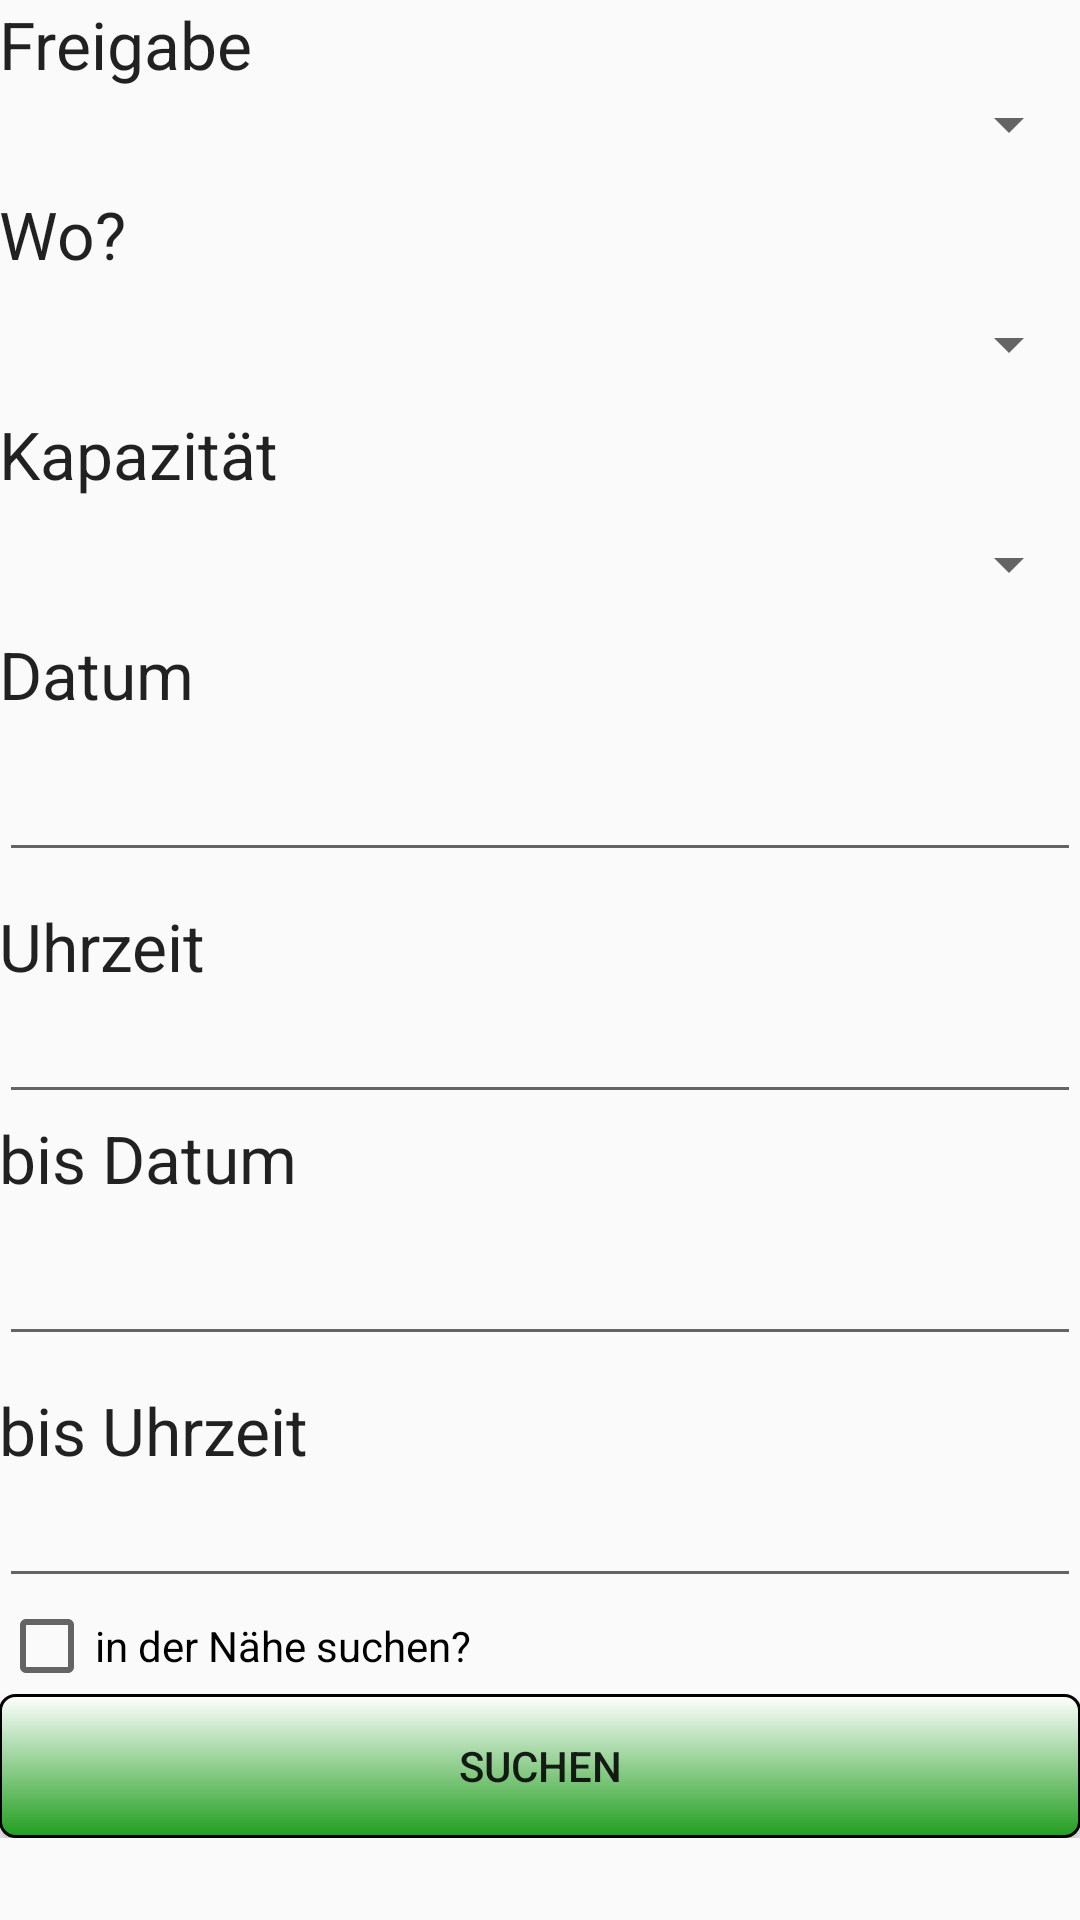

This screen was rendered from an Android layout file. Write that file and the resources it references.
<!-- AndroidManifest.xml: application theme CustomActionBarTheme -->
<!-- res/layout/activity_search_activity.xml -->
<ScrollView
    xmlns:android="http://schemas.android.com/apk/res/android"
    android:id="@+id/ScrollView01"
    android:layout_width="fill_parent"
    android:layout_height="fill_parent">
    <RelativeLayout xmlns:android="http://schemas.android.com/apk/res/android"
        xmlns:tools="http://schemas.android.com/tools" android:layout_width="match_parent"
        android:layout_height="match_parent" android:paddingLeft="@dimen/activity_horizontal_margin"
        android:paddingRight="@dimen/activity_horizontal_margin"
        android:paddingTop="@dimen/activity_vertical_margin"
        android:id="@+id/relativeLayoutSearch"
        android:paddingBottom="@dimen/activity_vertical_margin"
        tools:context="de.shelp.android.SearchTourActivity">

     <TextView android:text="@string/enabling"
         android:textAppearance="?android:attr/textAppearanceLarge"
         android:layout_width="match_parent"
         android:layout_height="wrap_content"
         android:id="@+id/enabling"
         android:layout_alignParentLeft="true"
         android:layout_alignParentStart="true"/>
     <Spinner
         android:id="@+id/enablingSpinner"
         android:layout_width="match_parent"
         android:layout_height="wrap_content"
         android:layout_alignParentLeft="true"
         android:layout_alignParentStart="true"
         android:layout_below="@+id/enabling"
         android:layout_marginBottom="10dp" />

        <TextView android:text="@string/city_2"
            android:textAppearance="?android:attr/textAppearanceLarge"
            android:layout_width="match_parent"
            android:layout_height="wrap_content"
            android:id="@+id/city"
            android:layout_alignParentLeft="true"
            android:layout_alignParentStart="true"
            android:layout_below="@+id/enablingSpinner"
            android:layout_marginBottom="10dp"/>

        <Spinner
            android:id="@+id/citySpinner"
            android:layout_width="match_parent"
            android:layout_height="wrap_content"
            android:layout_alignParentLeft="true"
            android:layout_alignParentStart="true"
            android:layout_below="@+id/city"
            android:layout_marginBottom="10dp"/>

        <TextView android:text="@string/capacity"
            android:textAppearance="?android:attr/textAppearanceLarge"
            android:layout_width="match_parent"
            android:layout_height="wrap_content"
            android:id="@+id/capacity"
            android:layout_alignParentLeft="true"
            android:layout_alignParentStart="true"
            android:layout_below="@+id/citySpinner"
            android:layout_marginBottom="10dp"/>

        <Spinner
            android:id="@+id/capacitySpinner"
            android:layout_width="match_parent"
            android:layout_height="wrap_content"
            android:layout_alignParentLeft="true"
            android:layout_alignParentStart="true"
            android:layout_below="@+id/capacity"
            android:layout_marginBottom="10dp"/>

        <TextView android:text="@string/date"
            android:textAppearance="?android:attr/textAppearanceLarge"
            android:layout_width="match_parent"
            android:layout_height="wrap_content"
            android:id="@+id/date"
            android:layout_alignParentLeft="true"
            android:layout_alignParentStart="true"
            android:layout_below="@+id/capacitySpinner"
            android:layout_marginBottom="10dp"/>

        <EditText
            android:layout_width="match_parent"
            android:layout_height="wrap_content"
            android:inputType="date"
            android:ems="10"
            android:id="@+id/dateCreateStart"
            android:layout_below="@+id/date"
            android:layout_alignParentLeft="true"
            android:layout_alignParentStart="true"
            android:layout_marginBottom="10dp"/>

     <TextView android:text="@string/time"
         android:textAppearance="?android:attr/textAppearanceLarge"
         android:layout_width="match_parent"
         android:layout_height="wrap_content"
         android:id="@+id/timeStart"
         android:layout_alignParentLeft="true"
         android:layout_alignParentStart="true"
         android:layout_below="@+id/dateCreateStart"/>

     <EditText
         android:layout_width="match_parent"
         android:layout_height="wrap_content"
         android:inputType="time"
         android:ems="10"
         android:id="@+id/timeCreateStart"
         android:layout_alignParentLeft="true"
         android:layout_alignParentStart="true"
         android:layout_below="@id/timeStart"/>

     <TextView android:text="@string/dateEnd"
         android:textAppearance="?android:attr/textAppearanceLarge"
         android:layout_width="match_parent"
         android:layout_height="wrap_content"
         android:id="@+id/dateEnd"
         android:layout_alignParentLeft="true"
         android:layout_alignParentStart="true"
         android:layout_below="@+id/timeCreateStart"
         android:layout_marginBottom="10dp"/>

     <EditText
         android:layout_width="match_parent"
         android:layout_height="wrap_content"
         android:inputType="date"
         android:ems="10"
         android:id="@+id/dateCreateEnd"
         android:layout_below="@+id/dateEnd"
         android:layout_alignParentLeft="true"
         android:layout_alignParentStart="true"
         android:layout_marginBottom="10dp"/>

     <TextView android:text="@string/timeEnd"
         android:textAppearance="?android:attr/textAppearanceLarge"
         android:layout_width="match_parent"
         android:layout_height="wrap_content"
         android:id="@+id/timeEnd"
         android:layout_alignParentLeft="true"
         android:layout_alignParentStart="true"
         android:layout_below="@+id/dateCreateEnd"/>

     <EditText
         android:layout_width="match_parent"
         android:layout_height="wrap_content"
         android:inputType="time"
         android:ems="10"
         android:id="@+id/timeCreateEnd"
         android:layout_alignParentLeft="true"
         android:layout_alignParentStart="true"
         android:layout_below="@id/timeEnd"/>

     <CheckBox
         android:layout_width="wrap_content"
         android:layout_height="wrap_content"
         android:text="@string/directSearch"
         android:id="@+id/checkBox"
         android:layout_below="@id/timeCreateEnd"
         android:layout_alignParentLeft="true"
         android:layout_alignParentStart="true" />


     <Button
            style="?android:attr/buttonStyleSmall"
            android:layout_width="match_parent"
            android:layout_height="wrap_content"
            android:text="@string/searchButton"
            android:id="@+id/searchButton"
            android:layout_below="@+id/checkBox"
            android:layout_alignParentLeft="true"
            android:layout_alignParentStart="true"
            android:onClick="search"
            android:background="@drawable/button"/>

 </RelativeLayout>
</ScrollView>
<!-- resources referenced by this layout -->
<resources>
  <!-- drawable button (drawable) -->
  <?xml version="1.0" encoding="utf-8"?>
  <shape xmlns:android="http://schemas.android.com/apk/res/android">
      <gradient
          android:startColor="#ffffff"
          android:endColor="#229e20"
          android:angle="270" />
      <stroke
          android:width="1dp"
          android:color="#000000" />
      <corners
          android:radius="5dp" />
      <padding
          android:left="10dp"
          android:top="10dp"
          android:right="10dp"
          android:bottom="10dp" />
  </shape>
  <string name="capacity">Kapazität</string>
  <string name="city_2">Wo?</string>
  <string name="date">Datum</string>
  <string name="dateEnd">bis Datum</string>
  <string name="directSearch">in der Nähe suchen?</string>
  <string name="enabling">Freigabe</string>
  <string name="searchButton">Suchen</string>
  <string name="time">Uhrzeit</string>
  <string name="timeEnd">bis Uhrzeit</string>
  <style name="CustomActionBarTheme" parent="@style/Theme.AppCompat.Light.DarkActionBar">
          <item name="android:actionBarStyle">@style/MyActionBar</item>
          
          <item name="actionBarStyle">@style/MyActionBar</item>
      </style>
  <style name="MyActionBar" parent="@style/Widget.AppCompat.Light.ActionBar.Solid.Inverse">
          <item name="android:background">@drawable/actionbar_background</item>
  
          
          <item name="background">@drawable/actionbar_background</item>
      </style>
  <!-- drawable actionbar_background (drawable) -->
  <?xml version="1.0" encoding="utf-8"?>
  <shape xmlns:android="http://schemas.android.com/apk/res/android" android:shape="rectangle">
      <solid android:color="#10A24A" />
  </shape>
  
  
</resources>
